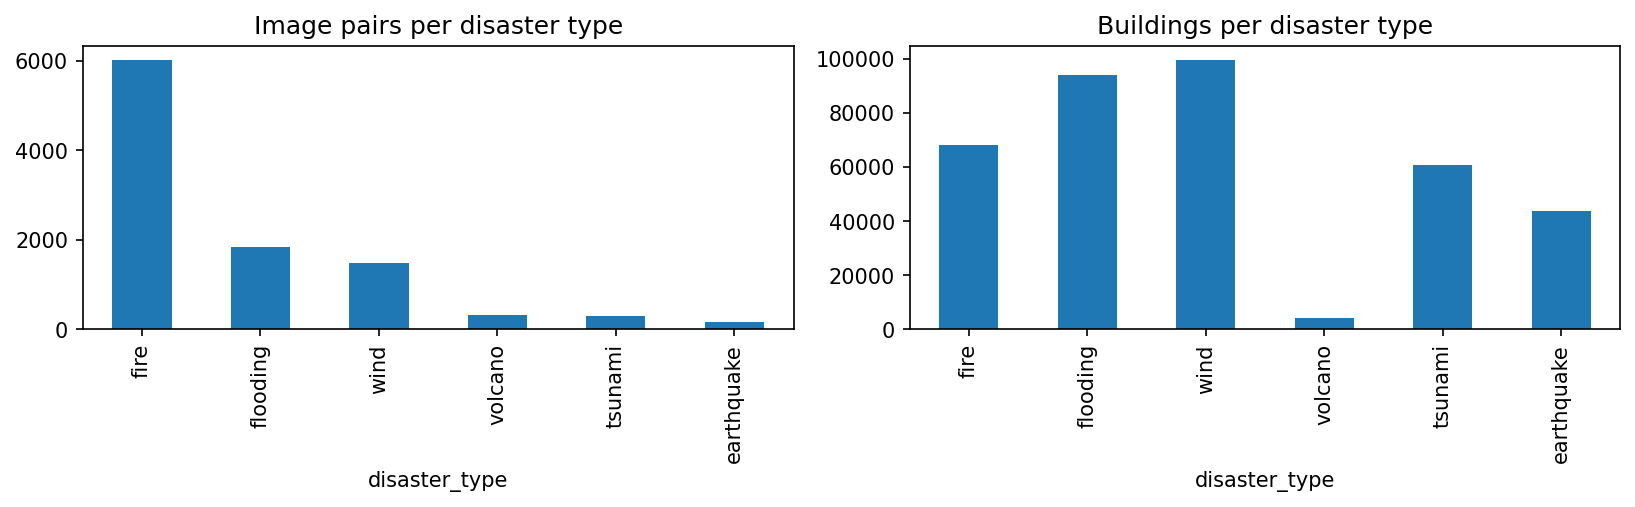

Data behind this chart, as committed beside it:
disaster_type, events, images, buildings, event names
fire, 5, 6022, 68312, pinery-bushfire, portugal-wildfire, sant…
flooding, 4, 1832, 93996, hurricane-florence, hurricane-harvey, mi…
wind, 5, 1471, 99787, hurricane-matthew, hurricane-michael, jo…
volcano, 2, 314, 4298, guatemala-volcano, lower-puna-volcano
tsunami, 2, 303, 60901, palu-tsunami, sunda-tsunami
earthquake, 1, 159, 43682, mexico-earthquake
